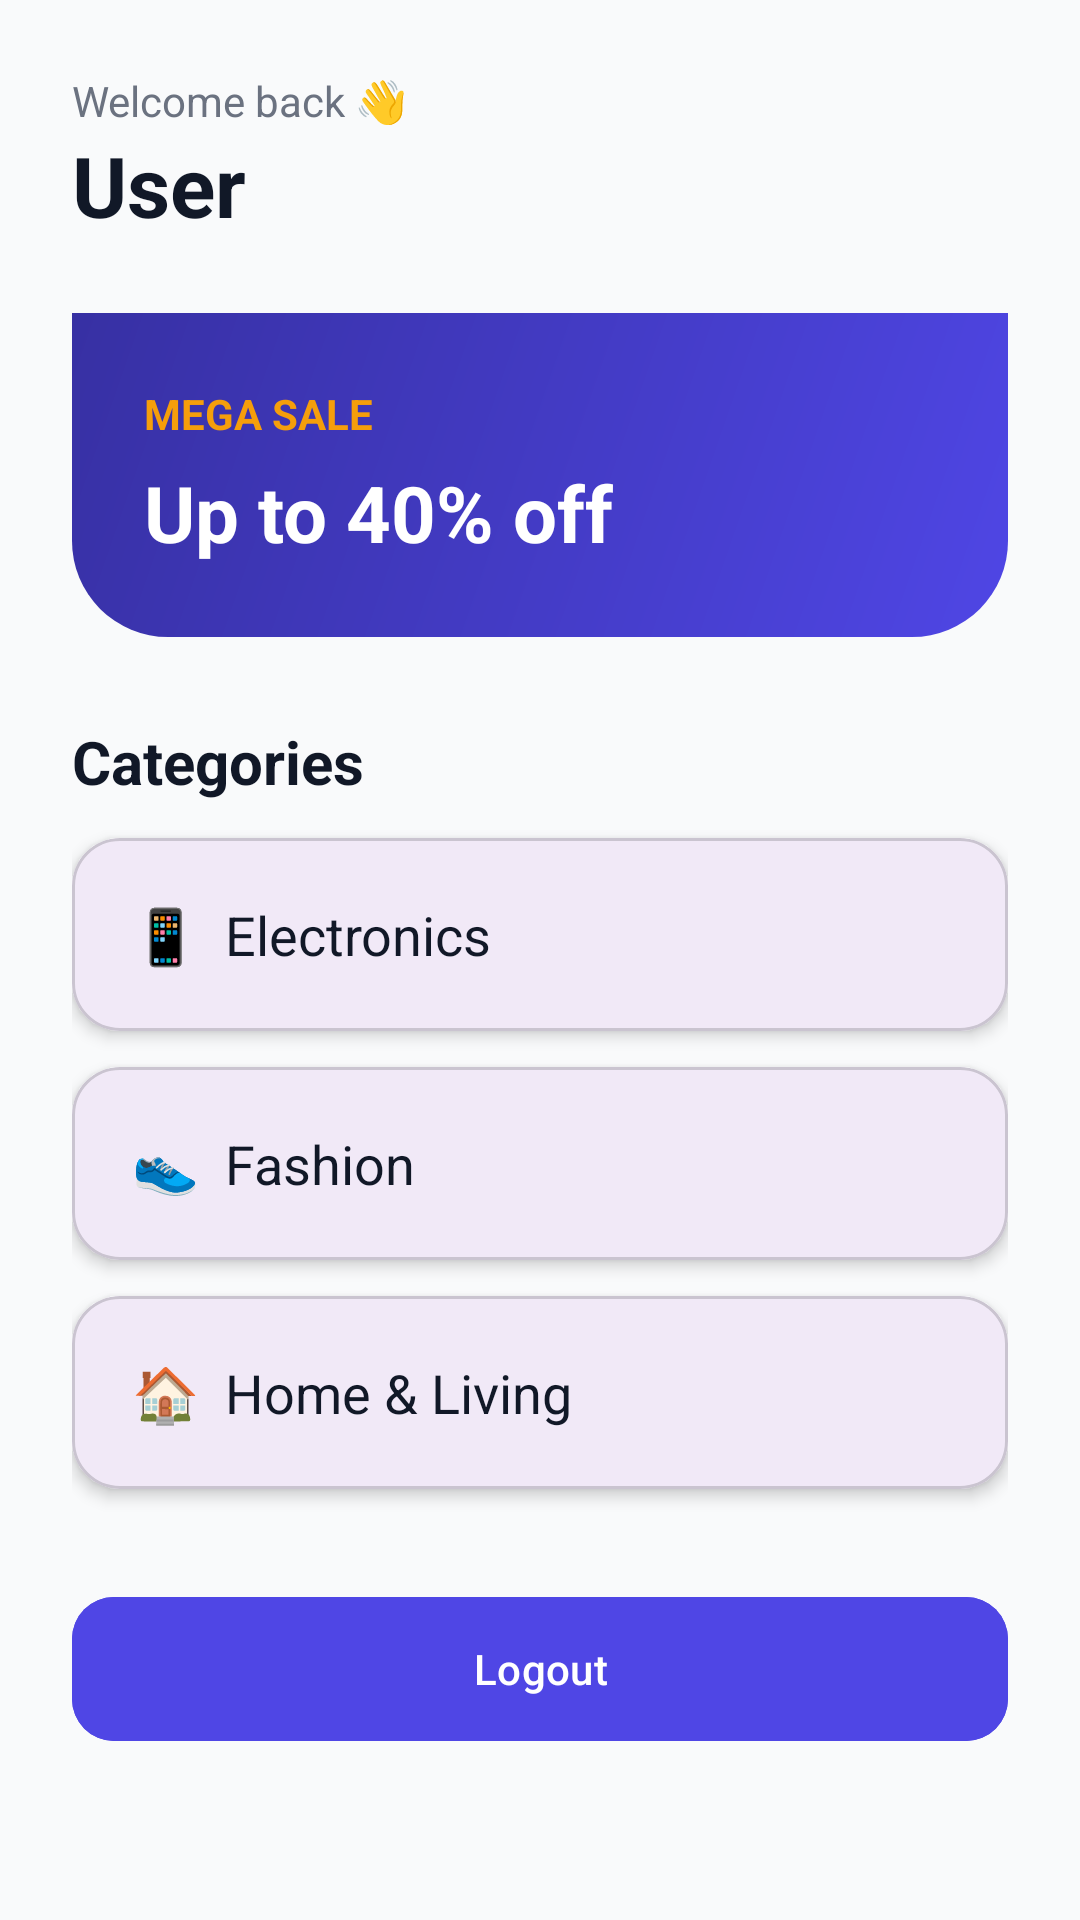

Here is an Android app screen rendered from its layout file. Give the layout XML and the strings, colors and styles it references.
<!-- AndroidManifest.xml: application theme Theme.Shopease -->
<!-- res/layout/activity_home.xml -->
<?xml version="1.0" encoding="utf-8"?>
<ScrollView xmlns:android="http://schemas.android.com/apk/res/android"
    xmlns:app="http://schemas.android.com/apk/res-auto"
    android:layout_width="match_parent"
    android:layout_height="match_parent"
    android:background="@color/bg_light"
    android:fillViewport="true">

    <LinearLayout
        android:layout_width="match_parent"
        android:layout_height="wrap_content"
        android:orientation="vertical"
        android:padding="24dp"
        android:paddingTop="56dp">

        <TextView
            android:layout_width="wrap_content"
            android:layout_height="wrap_content"
            android:text="Welcome back 👋"
            android:textColor="@color/text_grey" />

        <TextView
            android:id="@+id/tvName"
            android:layout_width="wrap_content"
            android:layout_height="wrap_content"
            android:text="User"
            android:textColor="@color/text_dark"
            android:textSize="28sp"
            android:textStyle="bold" />

        
        <LinearLayout
            android:layout_width="match_parent"
            android:layout_height="wrap_content"
            android:layout_marginTop="24dp"
            android:background="@drawable/bg_hero"
            android:orientation="vertical"
            android:padding="24dp">

            <TextView
                android:layout_width="wrap_content"
                android:layout_height="wrap_content"
                android:text="MEGA SALE"
                android:textColor="@color/accent"
                android:textStyle="bold" />

            <TextView
                android:layout_width="wrap_content"
                android:layout_height="wrap_content"
                android:layout_marginTop="6dp"
                android:text="Up to 40% off"
                android:textColor="@color/white"
                android:textSize="26sp"
                android:textStyle="bold" />
        </LinearLayout>

        <TextView
            android:layout_width="wrap_content"
            android:layout_height="wrap_content"
            android:layout_marginTop="28dp"
            android:text="Categories"
            android:textColor="@color/text_dark"
            android:textSize="20sp"
            android:textStyle="bold" />

        
        <com.google.android.material.card.MaterialCardView
            android:id="@+id/cardElectronics"
            android:layout_width="match_parent"
            android:layout_height="wrap_content"
            android:layout_marginTop="12dp"
            android:clickable="true"
            android:focusable="true"
            app:cardCornerRadius="16dp"
            app:cardElevation="3dp">

            <TextView
                android:layout_width="match_parent"
                android:layout_height="wrap_content"
                android:padding="20dp"
                android:text="📱  Electronics"
                android:textColor="@color/text_dark"
                android:textSize="18sp" />
        </com.google.android.material.card.MaterialCardView>

        <com.google.android.material.card.MaterialCardView
            android:id="@+id/cardFashion"
            android:layout_width="match_parent"
            android:layout_height="wrap_content"
            android:layout_marginTop="12dp"
            android:clickable="true"
            android:focusable="true"
            app:cardCornerRadius="16dp"
            app:cardElevation="3dp">

            <TextView
                android:layout_width="match_parent"
                android:layout_height="wrap_content"
                android:padding="20dp"
                android:text="👟  Fashion"
                android:textColor="@color/text_dark"
                android:textSize="18sp" />
        </com.google.android.material.card.MaterialCardView>

        <com.google.android.material.card.MaterialCardView
            android:id="@+id/cardHome"
            android:layout_width="match_parent"
            android:layout_height="wrap_content"
            android:layout_marginTop="12dp"
            android:clickable="true"
            android:focusable="true"
            app:cardCornerRadius="16dp"
            app:cardElevation="3dp">

            <TextView
                android:layout_width="match_parent"
                android:layout_height="wrap_content"
                android:padding="20dp"
                android:text="🏠  Home &amp; Living"
                android:textColor="@color/text_dark"
                android:textSize="18sp" />
        </com.google.android.material.card.MaterialCardView>

        <com.google.android.material.button.MaterialButton
            android:id="@+id/btnLogout"
            android:layout_width="match_parent"
            android:layout_height="56dp"
            android:layout_marginTop="32dp"
            android:backgroundTint="@color/primary"
            android:text="Logout"
            app:cornerRadius="14dp" />
    </LinearLayout>
</ScrollView>
<!-- resources referenced by this layout -->
<resources>
  <color name="accent">#F59E0B</color>
  <color name="bg_light">#F9FAFB</color>
  <color name="primary">#4F46E5</color>
  <color name="text_dark">#111827</color>
  <color name="text_grey">#6B7280</color>
  <color name="white">#FFFFFF</color>
  <!-- drawable bg_hero (drawable) -->
  <?xml version="1.0" encoding="utf-8"?>
  <shape xmlns:android="http://schemas.android.com/apk/res/android"
      android:shape="rectangle">
      <gradient
          android:angle="135"
          android:startColor="@color/primary"
          android:endColor="@color/primary_dark" />
      <corners
          android:bottomLeftRadius="32dp"
          android:bottomRightRadius="32dp" />
  </shape>
  <style name="Theme.Shopease" parent="Base.Theme.Shopease" />
  <color name="primary_dark">#3730A3</color>
  <style name="Base.Theme.Shopease" parent="Theme.Material3.DayNight.NoActionBar">
          
          
      </style>
</resources>
